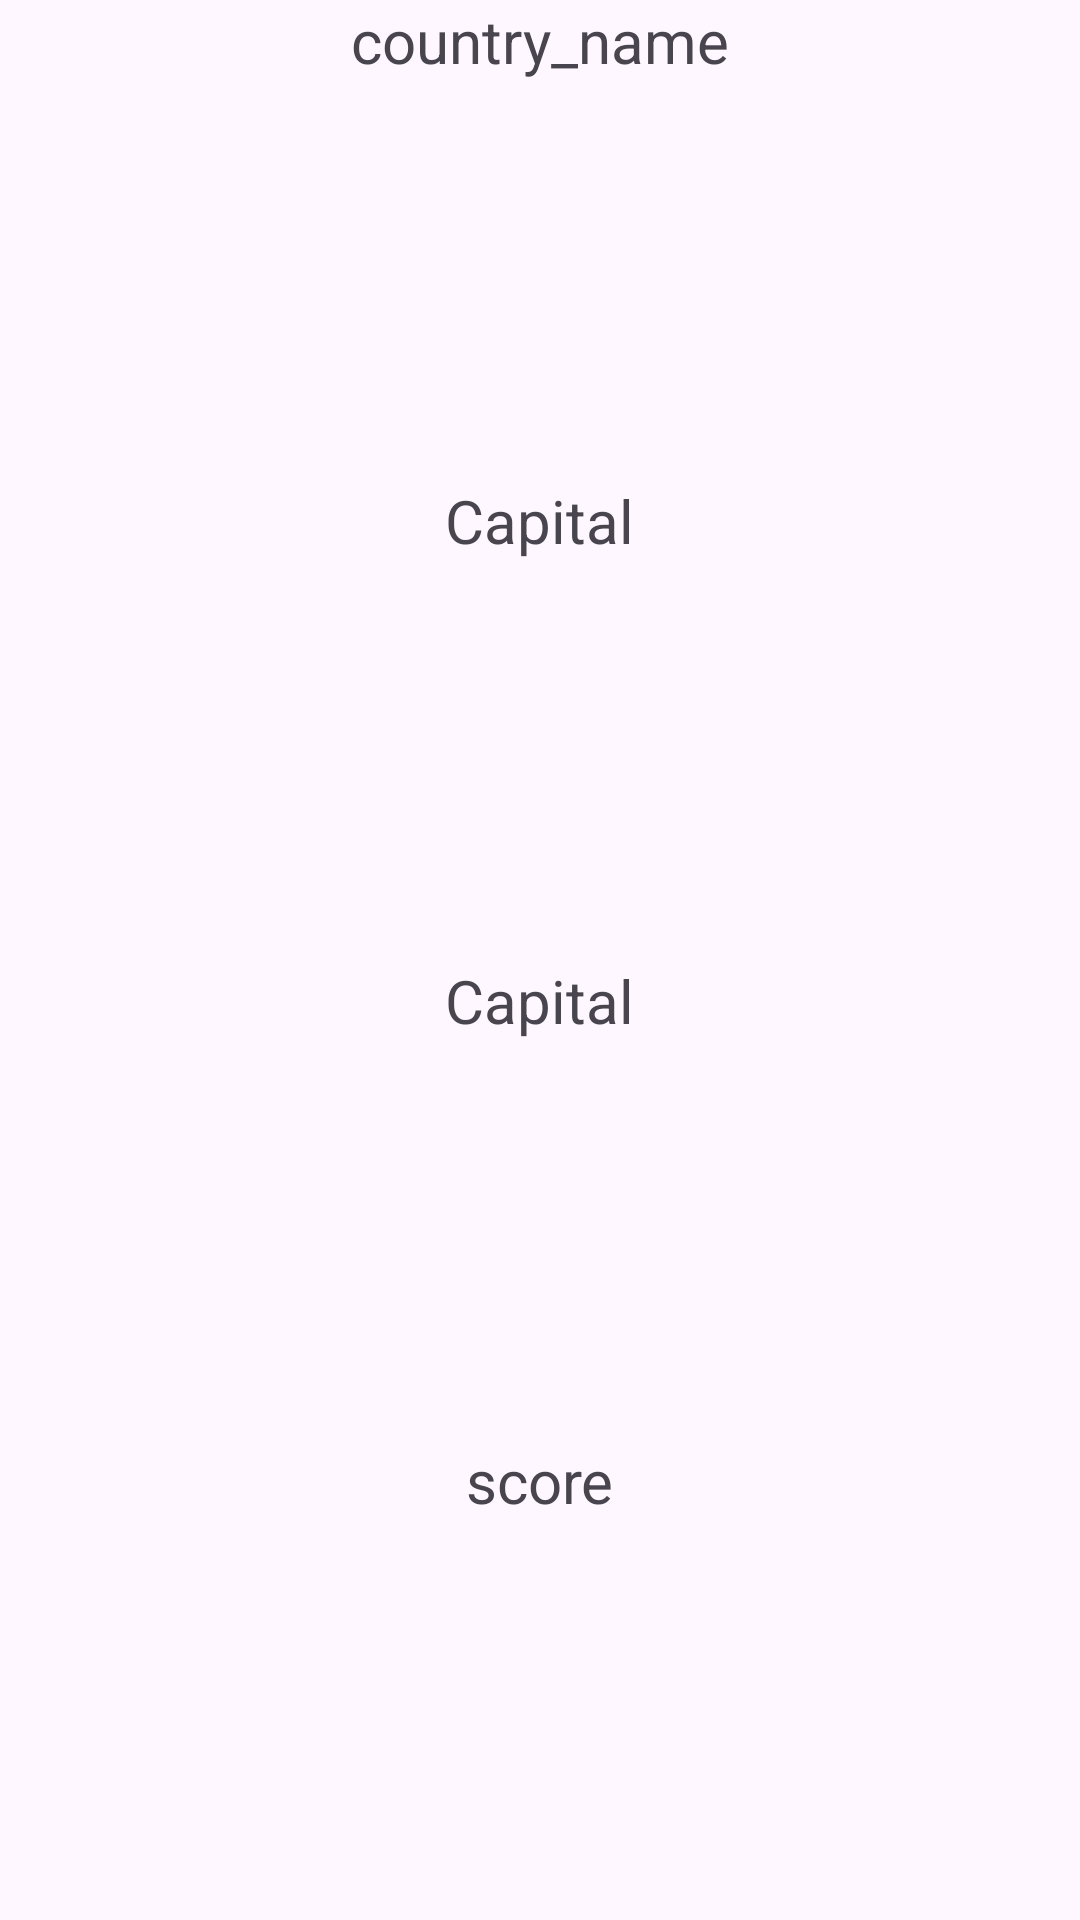

This screen was rendered from an Android layout file. Write that file and the resources it references.
<!-- AndroidManifest.xml: application theme Theme.Quiz -->
<!-- res/layout/view_answer_fragment.xml -->
<?xml version="1.0" encoding="utf-8"?>
<layout xmlns:android="http://schemas.android.com/apk/res/android"
    xmlns:tools="http://schemas.android.com/tools"
    tools:layout="@layout/view_answer_fragment">

    <LinearLayout
        android:id="@+id/linearLayoutAnswer"
        android:layout_width="match_parent"
        android:layout_height="match_parent"
        android:gravity="center"
        android:orientation="vertical">

        <TextView
            android:id="@+id/tvCountryName"
            android:layout_width="wrap_content"
            android:layout_height="0dp"
            android:layout_weight="1"
            android:text="@string/country_name"
            android:textSize="@dimen/wrong_answer_text_size" />

        <TextView
            android:id="@+id/tvRightAnswer"
            android:layout_width="wrap_content"
            android:layout_height="0dp"
            android:layout_weight="1"
            android:text="@string/capital"
            android:textSize="@dimen/wrong_answer_text_size" />

        <TextView
            android:id="@+id/tvYourAnswer"
            android:layout_width="wrap_content"
            android:layout_height="0dp"
            android:layout_weight="1"
            android:text="@string/capital"
            android:textSize="@dimen/wrong_answer_text_size" />

        <TextView
            android:id="@+id/tvPoints"
            android:layout_width="wrap_content"
            android:layout_height="0dp"
            android:layout_weight="1"
            android:text="@string/score"
            android:textSize="@dimen/wrong_answer_text_size" />


    </LinearLayout>
</layout>
<!-- resources referenced by this layout -->
<resources>
  <dimen name="wrong_answer_text_size">20sp</dimen>
  <string name="capital">Capital</string>
  <string name="country_name">country_name</string>
  <string name="score">score</string>
  <style name="Theme.Quiz" parent="Base.Theme.Quiz" />
  <style name="Base.Theme.Quiz" parent="Theme.Material3.DayNight.NoActionBar">
      
      
          <item name="buttonStyle">@style/Widget.Material3.Button</item>
  </style>
</resources>
